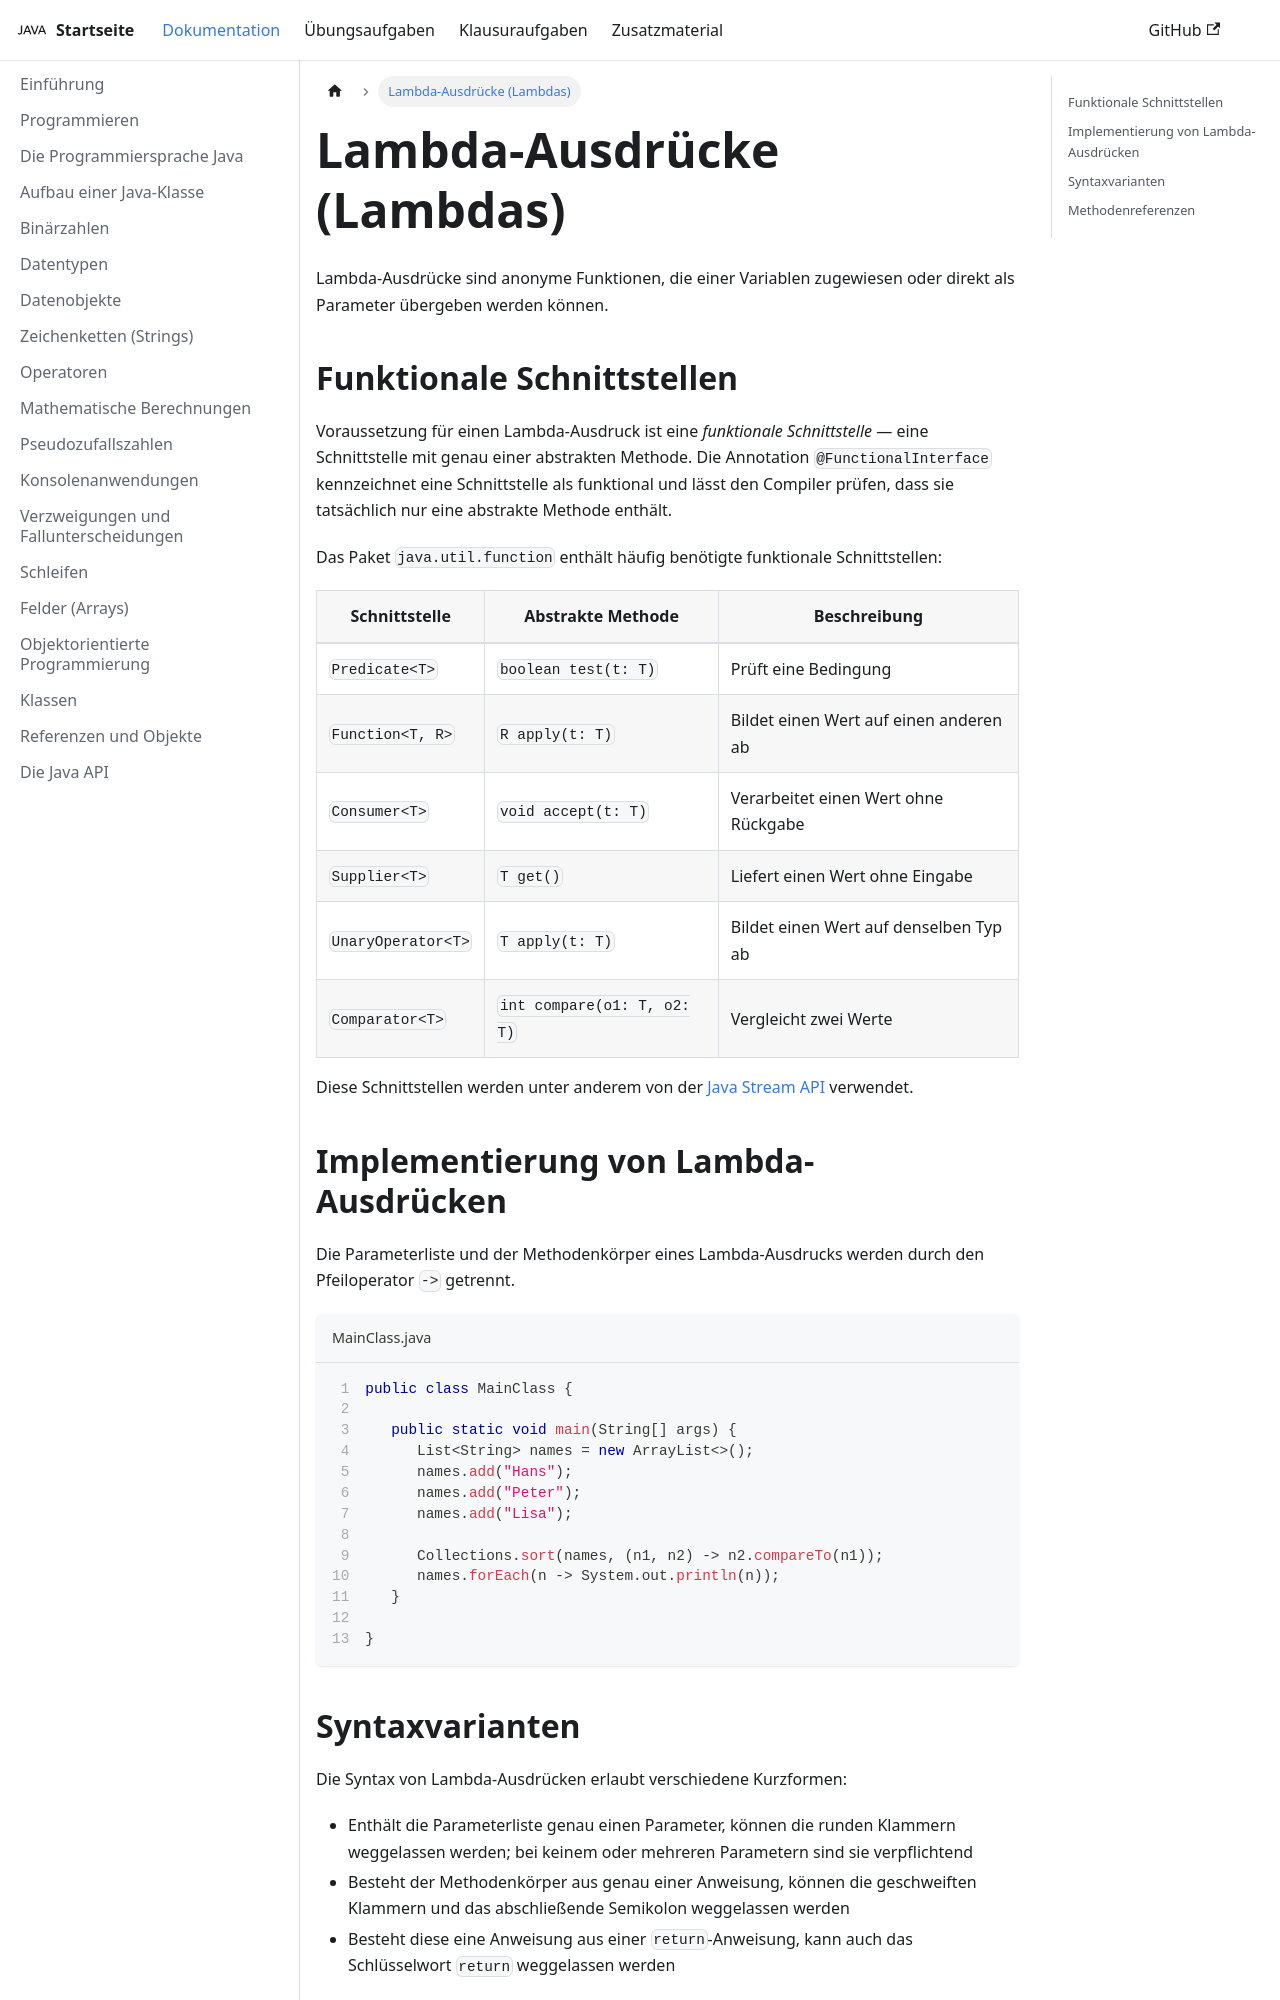

repository: jappuccini/java-docs · page: production/documentation/lambdas/index.html · generator: docusaurus

---
title: Lambda-Ausdrücke (Lambdas)
description: ''
sidebar_position: 265
tags: [inner-classes, lambdas]
---

Lambda-Ausdrücke sind anonyme Funktionen, die einer Variablen zugewiesen oder
direkt als Parameter übergeben werden können.

## Funktionale Schnittstellen

Voraussetzung für einen Lambda-Ausdruck ist eine _funktionale Schnittstelle_ —
eine Schnittstelle mit genau einer abstrakten Methode. Die Annotation
`@FunctionalInterface` kennzeichnet eine Schnittstelle als funktional und lässt
den Compiler prüfen, dass sie tatsächlich nur eine abstrakte Methode enthält.

Das Paket `java.util.function` enthält häufig benötigte funktionale
Schnittstellen:

| Schnittstelle      | Abstrakte Methode           | Beschreibung                           |
| ------------------ | --------------------------- | -------------------------------------- |
| `Predicate<T>`     | `boolean test(t: T)`        | Prüft eine Bedingung                   |
| `Function<T, R>`   | `R apply(t: T)`             | Bildet einen Wert auf einen anderen ab |
| `Consumer<T>`      | `void accept(t: T)`         | Verarbeitet einen Wert ohne Rückgabe   |
| `Supplier<T>`      | `T get()`                   | Liefert einen Wert ohne Eingabe        |
| `UnaryOperator<T>` | `T apply(t: T)`             | Bildet einen Wert auf denselben Typ ab |
| `Comparator<T>`    | `int compare(o1: T, o2: T)` | Vergleicht zwei Werte                  |

Diese Schnittstellen werden unter anderem von der
[Java Stream API](java-stream-api) verwendet.

## Implementierung von Lambda-Ausdrücken

Die Parameterliste und der Methodenkörper eines Lambda-Ausdrucks werden durch
den Pfeiloperator `->` getrennt.

```java title="MainClass.java" showLineNumbers
public class MainClass {

   public static void main(String[] args) {
      List<String> names = new ArrayList<>();
      names.add("Hans");
      names.add("Peter");
      names.add("Lisa");

      Collections.sort(names, (n1, n2) -> n2.compareTo(n1));
      names.forEach(n -> System.out.println(n));
   }

}
```
